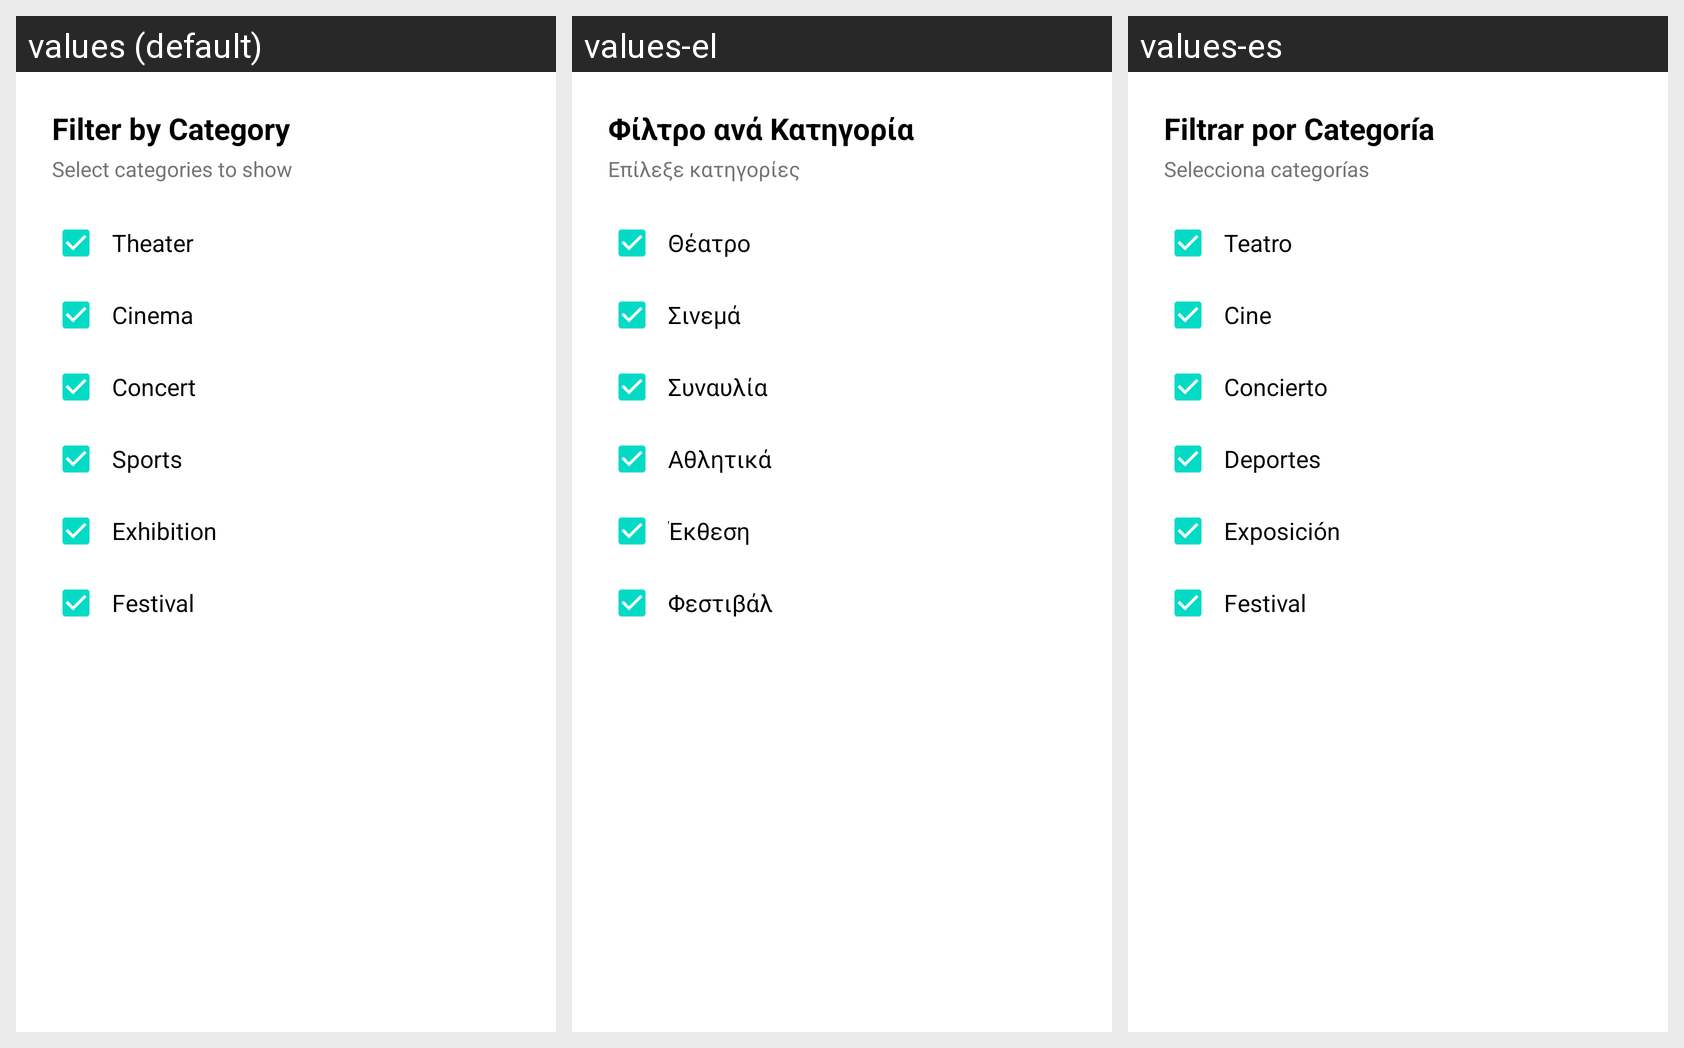

The same Android screen rendered under several of its app's locales, left to right. List the strings drawn on it with the default value and each locale's translation.
Android screen res/layout/dialog_filter.xml rendered under 3 locales, left to right: values (default), values-el, values-es. Device: Nexus 5 (rendered at 1080×1920; each locale shown at half size, 540×960, under a caption strip naming it); theme Theme.UnipiCityVibes.
Strings drawn on this screen, with the default value and each locale's value (text and hints the layout hard-codes, and strings that could not be matched under every locale, appear in the picture but are not listed):

filter_by_category
  values: Filter by Category
  values-el: Φίλτρο ανά Κατηγορία
  values-es: Filtrar por Categoría

select_categories
  values: Select categories to show
  values-el: Επίλεξε κατηγορίες
  values-es: Selecciona categorías

theater
  values: Theater
  values-el: Θέατρο
  values-es: Teatro

cinema
  values: Cinema
  values-el: Σινεμά
  values-es: Cine

concert
  values: Concert
  values-el: Συναυλία
  values-es: Concierto

sports
  values: Sports
  values-el: Αθλητικά
  values-es: Deportes

exhibition
  values: Exhibition
  values-el: Έκθεση
  values-es: Exposición

festival
  values: Festival
  values-el: Φεστιβάλ
  values-es: Festival
